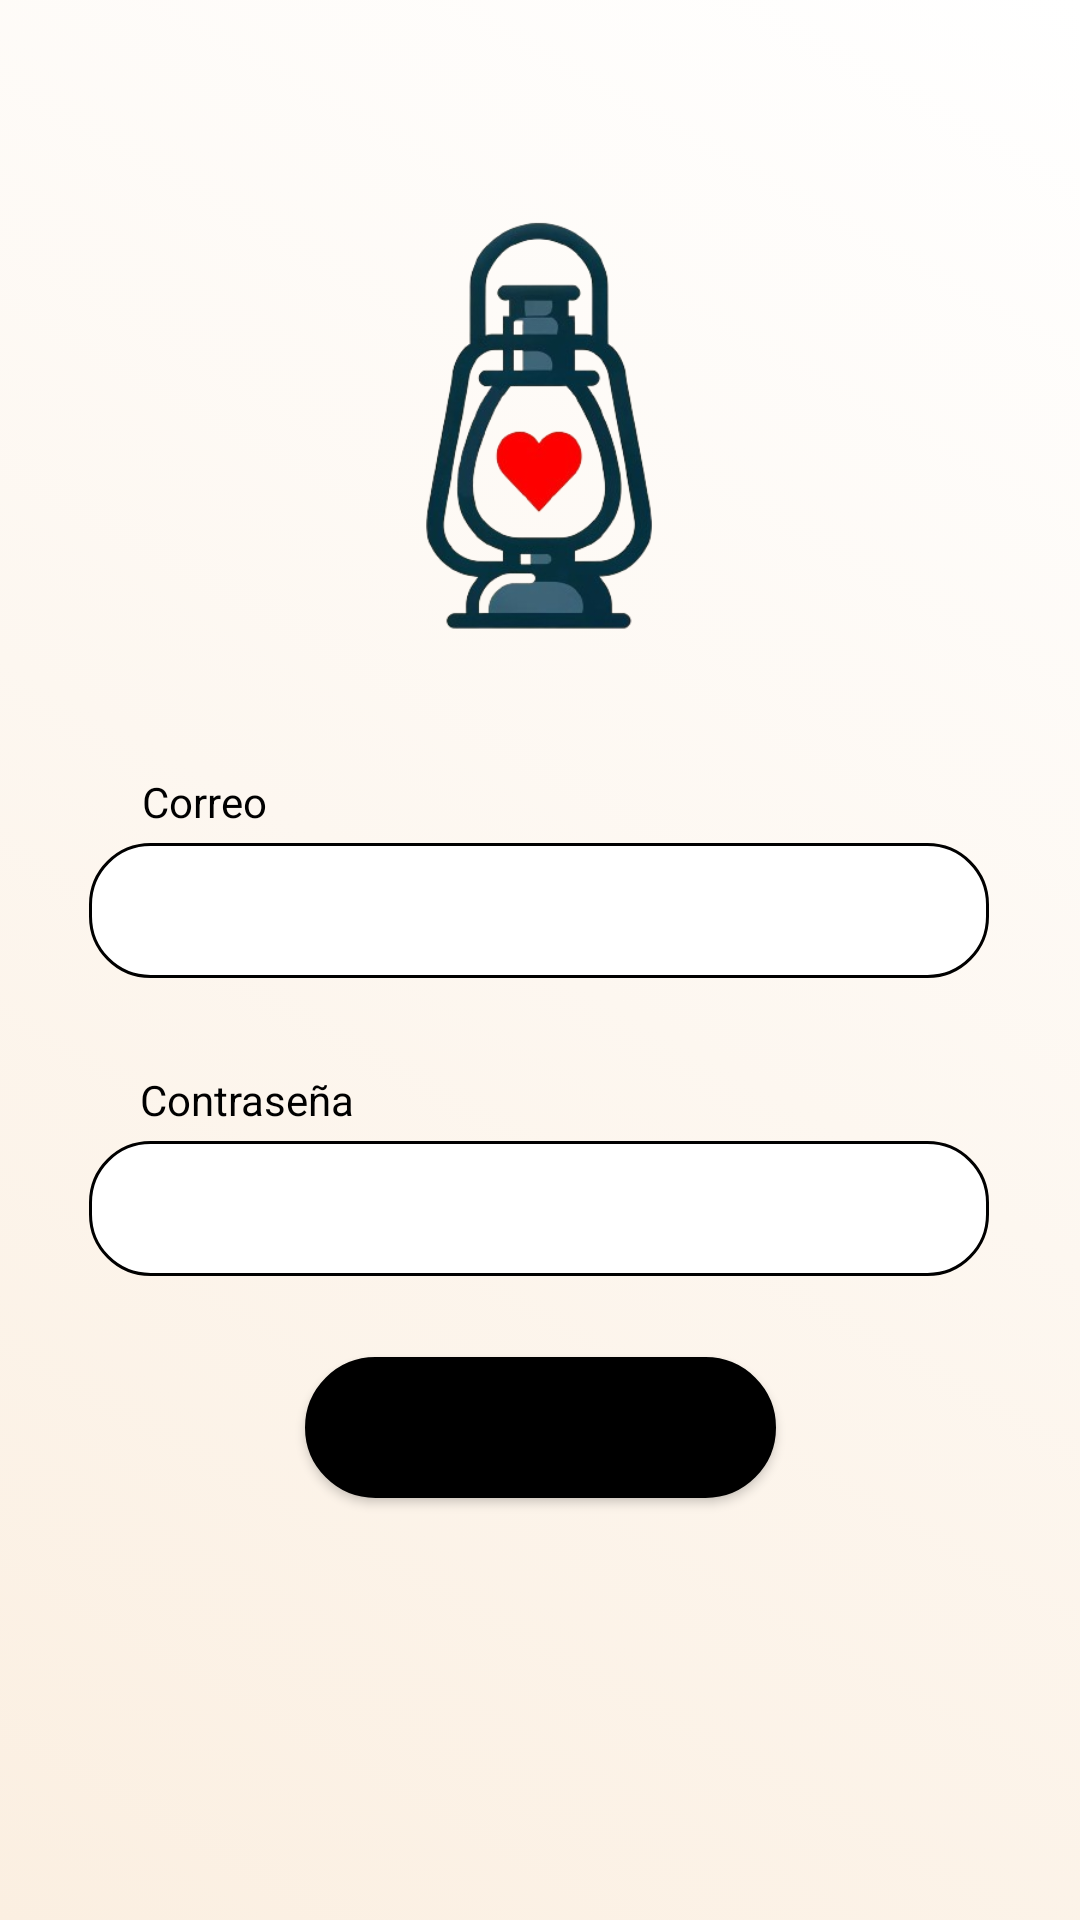

Write the Android layout XML for this screen, with the resource values it uses.
<!-- AndroidManifest.xml: application theme Theme.LogInActivity -->
<!-- res/layout/activity_standart_login.xml -->
<?xml version="1.0" encoding="utf-8"?>
<androidx.constraintlayout.widget.ConstraintLayout xmlns:android="http://schemas.android.com/apk/res/android"
    xmlns:app="http://schemas.android.com/apk/res-auto"
    xmlns:tools="http://schemas.android.com/tools"
    android:layout_width="match_parent"
    android:layout_height="match_parent"
    android:background="@drawable/degradado"
    tools:context=".StandartLoginActivity">

    <ImageView
        android:id="@+id/logo"
        android:layout_width="200dp"
        android:layout_height="200dp"
        android:src="@drawable/logo"
        app:layout_constraintBottom_toBottomOf="parent"
        app:layout_constraintEnd_toEndOf="parent"
        app:layout_constraintHorizontal_bias="0.497"
        app:layout_constraintStart_toStartOf="parent"
        app:layout_constraintTop_toTopOf="parent"
        app:layout_constraintVertical_bias="0.101" />

    <Button
        android:id="@+id/iniciarSesion"
        android:layout_width="157dp"
        android:layout_height="47dp"
        android:background="@drawable/boton_opciones_redondeado_bg"
        android:text="@string/iniciarSesion"
        app:layout_constraintBottom_toBottomOf="parent"
        app:layout_constraintEnd_toEndOf="parent"
        app:layout_constraintStart_toStartOf="parent"
        app:layout_constraintTop_toTopOf="parent"
        app:layout_constraintVertical_bias="0.763" />

    <TextView
        android:id="@+id/textView4"
        android:layout_width="wrap_content"
        android:layout_height="wrap_content"
        android:text="@string/correo"
        android:textColor="@color/black"
        app:layout_constraintBottom_toBottomOf="parent"
        app:layout_constraintEnd_toEndOf="parent"
        app:layout_constraintHorizontal_bias="0.149"
        app:layout_constraintStart_toStartOf="parent"
        app:layout_constraintTop_toTopOf="parent"
        app:layout_constraintVertical_bias="0.415" />

    <EditText
        android:id="@+id/editTextTextPassword"
        android:paddingStart="6dp"
        android:layout_width="300dp"
        android:layout_height="45dp"
        android:background="@drawable/roundborder"
        android:ems="10"
        android:inputType="textPassword"
        app:layout_constraintBottom_toBottomOf="parent"
        app:layout_constraintEnd_toEndOf="parent"
        app:layout_constraintHorizontal_bias="0.495"
        app:layout_constraintStart_toStartOf="parent"
        app:layout_constraintTop_toTopOf="parent"
        app:layout_constraintVertical_bias="0.639" />

    <TextView
        android:id="@+id/textConstrsena"
        android:layout_width="wrap_content"
        android:layout_height="wrap_content"
        android:text="@string/contra"
        android:textColor="@color/black"
        app:layout_constraintBottom_toBottomOf="parent"
        app:layout_constraintEnd_toEndOf="parent"
        app:layout_constraintHorizontal_bias="0.162"
        app:layout_constraintStart_toStartOf="parent"
        app:layout_constraintTop_toTopOf="parent"
        app:layout_constraintVertical_bias="0.575" />

    <EditText
        android:id="@+id/editTextTextEmailAddress"
        android:layout_width="300dp"
        android:layout_height="45dp"
        android:background="@drawable/roundborder"
        android:ems="10"
        android:inputType="textEmailAddress"
        android:paddingStart="6dp"
        app:layout_constraintBottom_toBottomOf="parent"
        app:layout_constraintEnd_toEndOf="parent"
        app:layout_constraintHorizontal_bias="0.495"
        app:layout_constraintStart_toStartOf="parent"
        app:layout_constraintTop_toTopOf="parent"
        app:layout_constraintVertical_bias="0.472" />

</androidx.constraintlayout.widget.ConstraintLayout>
<!-- resources referenced by this layout -->
<resources>
  <color name="black">#FF000000</color>
  <!-- drawable boton_opciones_redondeado_bg (drawable) -->
  <shape xmlns:android="http://schemas.android.com/apk/res/android">
      <solid android:color="@color/black"/>
      <stroke android:width="2dp" android:color="@color/black"/>
      <corners android:radius="50dp"/>
  </shape>
  <!-- drawable degradado (drawable) -->
  <?xml version="1.0" encoding="utf-8"?>
  <selector xmlns:android="http://schemas.android.com/apk/res/android">
  
      <item>
  
          <shape android:shape="rectangle">
  
              <gradient
  
                  android:endColor="@color/white"
                  android:angle="45"
                  android:startColor="@color/main_color" />
  
          </shape>
  
      </item>
  
  </selector>
  <!-- drawable logo: png bitmap (drawable, 87074 bytes) -->
  <!-- drawable roundborder (drawable) -->
  <shape xmlns:android="http://schemas.android.com/apk/res/android"
      android:shape="rectangle">
      <solid android:color="#FFFFFF" /> 
      <corners android:radius="20dp" />
      <stroke
          android:width="1dp"
          android:color= "@color/black" />
  </shape>
  <string name="contra">Contraseña</string>
  <string name="correo">Correo</string>
  <string name="iniciarSesion">Iniciar sesión</string>
  <style name="Theme.LogInActivity" parent="Base.Theme.LogInActivity" />
  <color name="white">#FFFFFFFF</color>
  <color name="main_color">#fbefe1</color>
  <style name="Base.Theme.LogInActivity" parent="Theme.AppCompat.Light.NoActionBar">
          
          
      </style>
</resources>
